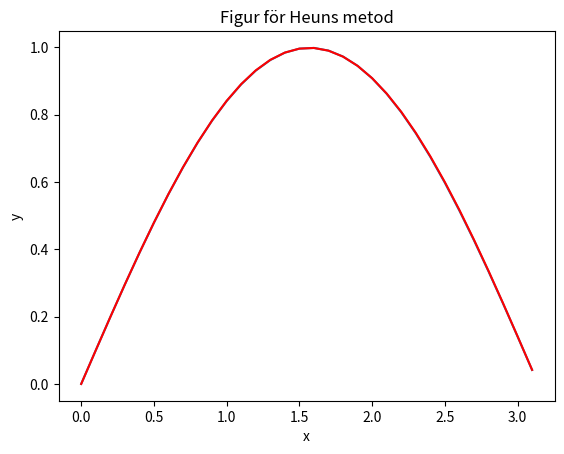

Python code for this plot: (Note: this script raises an exception after producing the figure.)
# Uppgift 3.4.3 (2p):

# Skapa en funktion som löser första ordningens differentialekvationer med 
# givet begynnelsevärdes, med Heuns metod. Begynnelsevärdesproblemet är
# y’=f(y(x),x) och y(a)=C.

# Funktionen har 4 ingående argument: 1) f, 2) en tupel med a och b som är gränserna på
# intervallet där lösningen skall hittas, 3) C, och 4) steglängden. Funktionen returnerar två listor 
# X och Y som innehåller lösningen. Plotta lösningen för att se om du har gjort rätt.

import math
import scipy as sp
from scipy.integrate import solve_ivp
import numpy as np
import matplotlib.pyplot as plt

# Skapar en exempelfunktion att använda i beräkningarna
f = lambda t, s: np.cos(t)

def diff_ekv_grad1(funktion, gränsvärden, C, steglängd): 
    # Skapar en funktion med argument för funktion, gränsvärde, y(a) och steglängd, gränsvärden anges som tuple
    y_list = [C] # Listor för att spara x och y värden som returneras
    x_list = [gränsvärden[0]]
    n = round((gränsvärden[1] - gränsvärden[0])/steglängd) # antal interationer där lösningen skall hittas
    
    xi = gränsvärden[0] # Startvärden för x respektive y
    yi = C
    
    for i in range(1,n+1): # En loop som beräknar första intermediate y värde och sedan en approximation vid nästa punkt
        p = yi + steglängd*funktion(xi, yi) # intermediat värdet
        x = gränsvärden[0] + i*steglängd
        y = yi + (steglängd/2)*((funktion(xi,yi)) + funktion(x,p)) # Final approximation
        
        y_list.append(y) # Adderar de beräknade x och y värdena och lägger dem i listorna
        x_list.append(x)
        
        xi = x # Uppdaterar xi och yi som representerar värderna från tidigare iteration
        yi = y
        
    # print(f"y_värdet är \t {y_list} för \t - {x_list}") # print för att kunna jämföra så att funktionen gör rätt beräkning
    return x_list, y_list
        
test = diff_ekv_grad1(f, (0.0, np.pi), 0, 0.1)
plt.plot(test[0], test[1])
plt.xlabel("x")
plt.ylabel("y")
plt.title("Figur för Heuns metod")
# plt.show()

# Test with scipy
y_list = [] # Listor för att spara x och y värden som returneras
x_list = []
n = round((np.pi - 0.0)/0.1) # antal interationer där lösningen skall hittas
    
xi = 0.0 # Startvärden för x respektive y
yi = [5]
    
for i in range(n+1): # En loop som beräknar första intermediate y värde och sedan en approximation vid nästa punkt
    x = xi + i*0.1
    x_list.append(x)

# numpy.arange([start, ]stop, [step, ]dtype=None, *, like=None)
# solve_ivp(fun, t_span, y0, method='RK45', t_eval=None)
t_eval = np.arange(0, np.pi, 0.1)
test = solve_ivp(f, [0, np.pi], [0], t_eval=t_eval)


print(x_list)
plt.plot(test.t, test.y[0], "r")
plt.title("Figur för Heuns metod")
plt.show()

np.ara